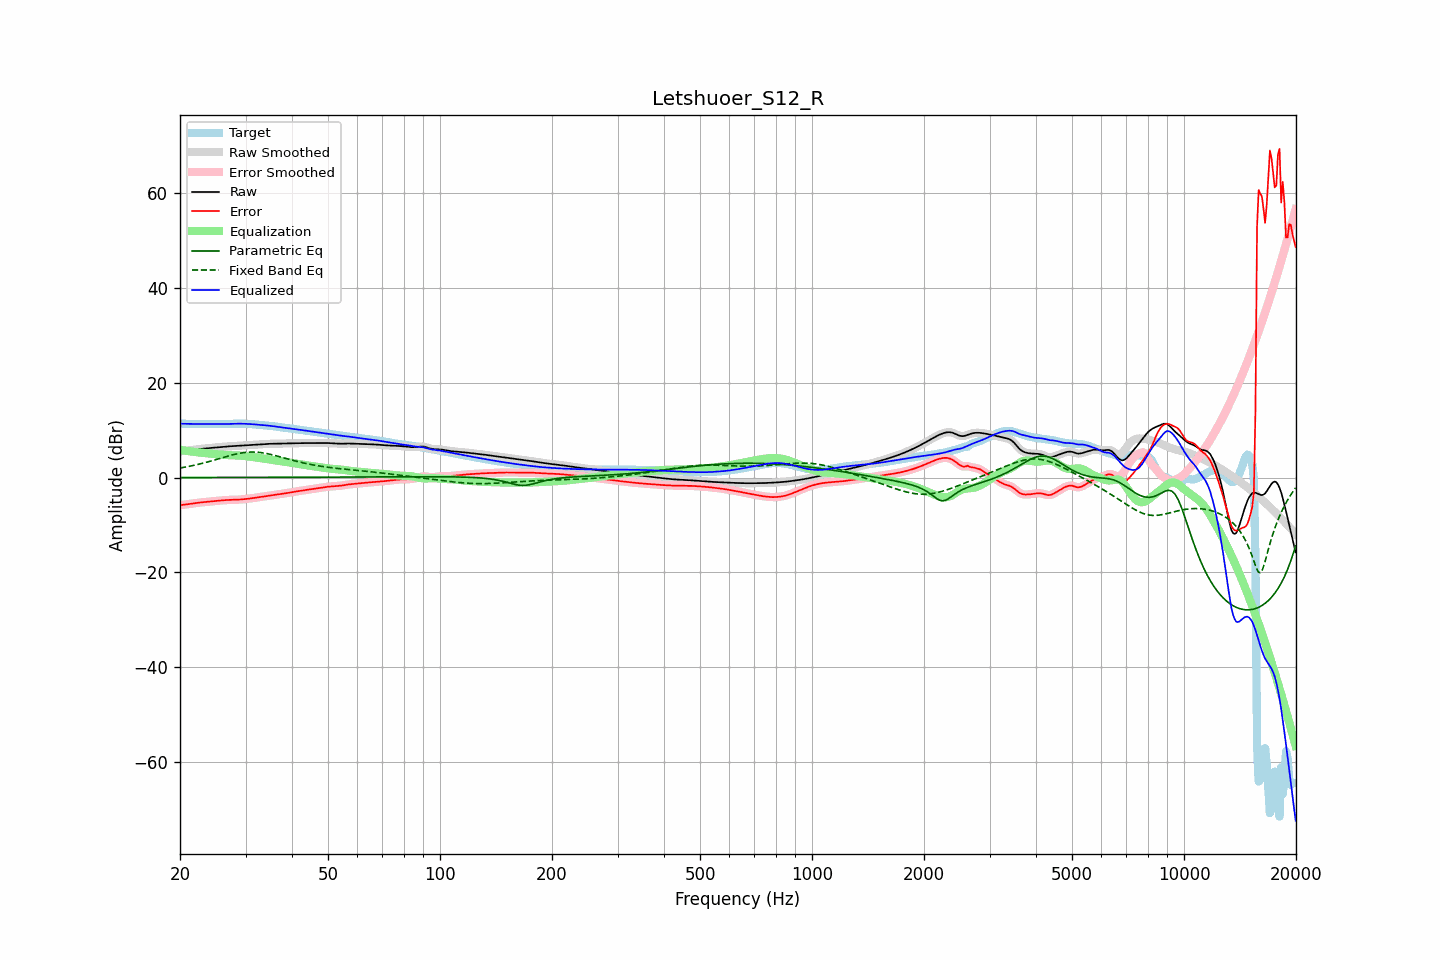

Source data for this figure (header and first rows):
frequency, raw, error, smoothed, error_smoothed, equalization, parametric_eq, fixed_band_eq, equalized_raw, equalized_smoothed, target
20.00, 5.52, -5.84, 5.52, -5.84, 5.84, 0.02, 2.01, 11.37, 11.37, 11.36
20.20, 5.56, -5.79, 5.56, -5.79, 5.79, 0.02, 2.07, 11.36, 11.36, 11.36
20.40, 5.61, -5.74, 5.61, -5.74, 5.74, 0.02, 2.13, 11.35, 11.35, 11.35
20.61, 5.65, -5.70, 5.65, -5.70, 5.69, 0.02, 2.19, 11.34, 11.34, 11.34
20.81, 5.69, -5.65, 5.69, -5.65, 5.64, 0.02, 2.26, 11.33, 11.33, 11.33
21.02, 5.73, -5.60, 5.73, -5.60, 5.60, 0.02, 2.32, 11.32, 11.32, 11.32
21.23, 5.77, -5.55, 5.77, -5.55, 5.55, 0.02, 2.39, 11.31, 11.31, 11.32
21.44, 5.81, -5.50, 5.81, -5.50, 5.50, 0.02, 2.46, 11.31, 11.31, 11.31
21.66, 5.85, -5.45, 5.85, -5.45, 5.45, 0.02, 2.53, 11.30, 11.30, 11.30
21.87, 5.89, -5.41, 5.89, -5.41, 5.41, 0.02, 2.61, 11.30, 11.30, 11.30
22.09, 5.93, -5.36, 5.93, -5.36, 5.36, 0.02, 2.68, 11.30, 11.30, 11.29
22.31, 5.97, -5.32, 5.97, -5.32, 5.32, 0.02, 2.76, 11.29, 11.29, 11.29
22.54, 6.01, -5.28, 6.01, -5.28, 5.28, 0.02, 2.84, 11.29, 11.29, 11.29
22.76, 6.05, -5.24, 6.05, -5.24, 5.24, 0.02, 2.93, 11.29, 11.29, 11.29
22.99, 6.08, -5.20, 6.08, -5.20, 5.21, 0.02, 3.01, 11.29, 11.29, 11.29
23.22, 6.12, -5.17, 6.12, -5.17, 5.17, 0.02, 3.10, 11.29, 11.29, 11.29
23.45, 6.15, -5.14, 6.15, -5.14, 5.14, 0.02, 3.19, 11.29, 11.29, 11.29
23.69, 6.18, -5.11, 6.18, -5.11, 5.11, 0.02, 3.28, 11.29, 11.29, 11.29
23.92, 6.21, -5.08, 6.21, -5.08, 5.08, 0.02, 3.37, 11.29, 11.29, 11.29
24.16, 6.24, -5.05, 6.24, -5.05, 5.05, 0.02, 3.46, 11.29, 11.29, 11.30
24.40, 6.28, -5.02, 6.28, -5.02, 5.01, 0.02, 3.56, 11.29, 11.29, 11.30
24.65, 6.31, -4.98, 6.31, -4.98, 4.98, 0.02, 3.66, 11.29, 11.29, 11.30
24.89, 6.35, -4.95, 6.35, -4.95, 4.95, 0.02, 3.75, 11.30, 11.30, 11.30
25.14, 6.38, -4.91, 6.38, -4.91, 4.91, 0.02, 3.85, 11.30, 11.30, 11.30
25.39, 6.42, -4.88, 6.42, -4.88, 4.88, 0.02, 3.95, 11.30, 11.30, 11.30
25.65, 6.45, -4.84, 6.45, -4.84, 4.84, 0.03, 4.05, 11.29, 11.29, 11.29
25.91, 6.48, -4.81, 6.48, -4.81, 4.81, 0.03, 4.15, 11.29, 11.29, 11.29
26.16, 6.51, -4.78, 6.51, -4.78, 4.79, 0.03, 4.25, 11.29, 11.29, 11.29
26.43, 6.53, -4.76, 6.53, -4.76, 4.76, 0.03, 4.35, 11.29, 11.29, 11.29
26.69, 6.55, -4.74, 6.55, -4.74, 4.74, 0.03, 4.44, 11.30, 11.30, 11.29
26.96, 6.58, -4.72, 6.58, -4.72, 4.73, 0.03, 4.54, 11.31, 11.31, 11.30
27.23, 6.60, -4.71, 6.60, -4.71, 4.72, 0.03, 4.63, 11.32, 11.32, 11.31
27.50, 6.62, -4.71, 6.62, -4.71, 4.71, 0.03, 4.72, 11.33, 11.33, 11.33
27.77, 6.64, -4.70, 6.64, -4.70, 4.70, 0.03, 4.81, 11.34, 11.34, 11.34
28.05, 6.67, -4.69, 6.66, -4.69, 4.69, 0.03, 4.89, 11.35, 11.35, 11.36
28.33, 6.69, -4.68, 6.69, -4.68, 4.67, 0.03, 4.97, 11.36, 11.36, 11.37
28.62, 6.71, -4.66, 6.71, -4.66, 4.66, 0.03, 5.05, 11.37, 11.37, 11.37
28.90, 6.73, -4.64, 6.73, -4.64, 4.64, 0.03, 5.11, 11.37, 11.37, 11.37
29.19, 6.75, -4.61, 6.75, -4.61, 4.61, 0.03, 5.17, 11.37, 11.37, 11.37
29.48, 6.78, -4.58, 6.78, -4.58, 4.59, 0.03, 5.23, 11.36, 11.36, 11.36
29.78, 6.80, -4.55, 6.80, -4.55, 4.55, 0.03, 5.28, 11.35, 11.35, 11.35
30.08, 6.82, -4.51, 6.82, -4.52, 4.52, 0.03, 5.31, 11.34, 11.34, 11.34
30.38, 6.84, -4.48, 6.84, -4.48, 4.48, 0.03, 5.35, 11.32, 11.32, 11.32
30.68, 6.87, -4.44, 6.87, -4.44, 4.43, 0.04, 5.37, 11.30, 11.30, 11.31
30.99, 6.89, -4.39, 6.89, -4.39, 4.39, 0.04, 5.38, 11.28, 11.28, 11.29
31.30, 6.91, -4.35, 6.91, -4.35, 4.34, 0.04, 5.39, 11.26, 11.26, 11.26
31.61, 6.94, -4.29, 6.94, -4.29, 4.29, 0.04, 5.39, 11.23, 11.23, 11.23
31.93, 6.96, -4.24, 6.96, -4.24, 4.24, 0.04, 5.37, 11.20, 11.20, 11.20
32.24, 6.98, -4.19, 6.98, -4.19, 4.19, 0.04, 5.35, 11.17, 11.17, 11.16
32.57, 7.00, -4.13, 7.00, -4.13, 4.14, 0.04, 5.32, 11.14, 11.14, 11.13
32.89, 7.02, -4.08, 7.02, -4.08, 4.09, 0.04, 5.28, 11.11, 11.11, 11.11
33.22, 7.04, -4.04, 7.04, -4.04, 4.04, 0.04, 5.24, 11.08, 11.08, 11.08
33.55, 7.07, -3.99, 7.07, -3.99, 3.99, 0.04, 5.19, 11.05, 11.05, 11.06
33.89, 7.08, -3.94, 7.08, -3.94, 3.94, 0.04, 5.13, 11.02, 11.02, 11.03
34.23, 7.10, -3.89, 7.10, -3.89, 3.89, 0.04, 5.06, 10.99, 10.99, 10.99
34.57, 7.11, -3.84, 7.11, -3.84, 3.84, 0.04, 4.99, 10.95, 10.95, 10.95
34.92, 7.12, -3.79, 7.12, -3.79, 3.79, 0.05, 4.92, 10.91, 10.91, 10.91
35.27, 7.13, -3.74, 7.13, -3.74, 3.75, 0.05, 4.84, 10.87, 10.87, 10.87
35.62, 7.13, -3.70, 7.13, -3.70, 3.70, 0.05, 4.75, 10.83, 10.83, 10.83
35.97, 7.14, -3.65, 7.14, -3.65, 3.65, 0.05, 4.67, 10.78, 10.79, 10.79
... 635 more rows
